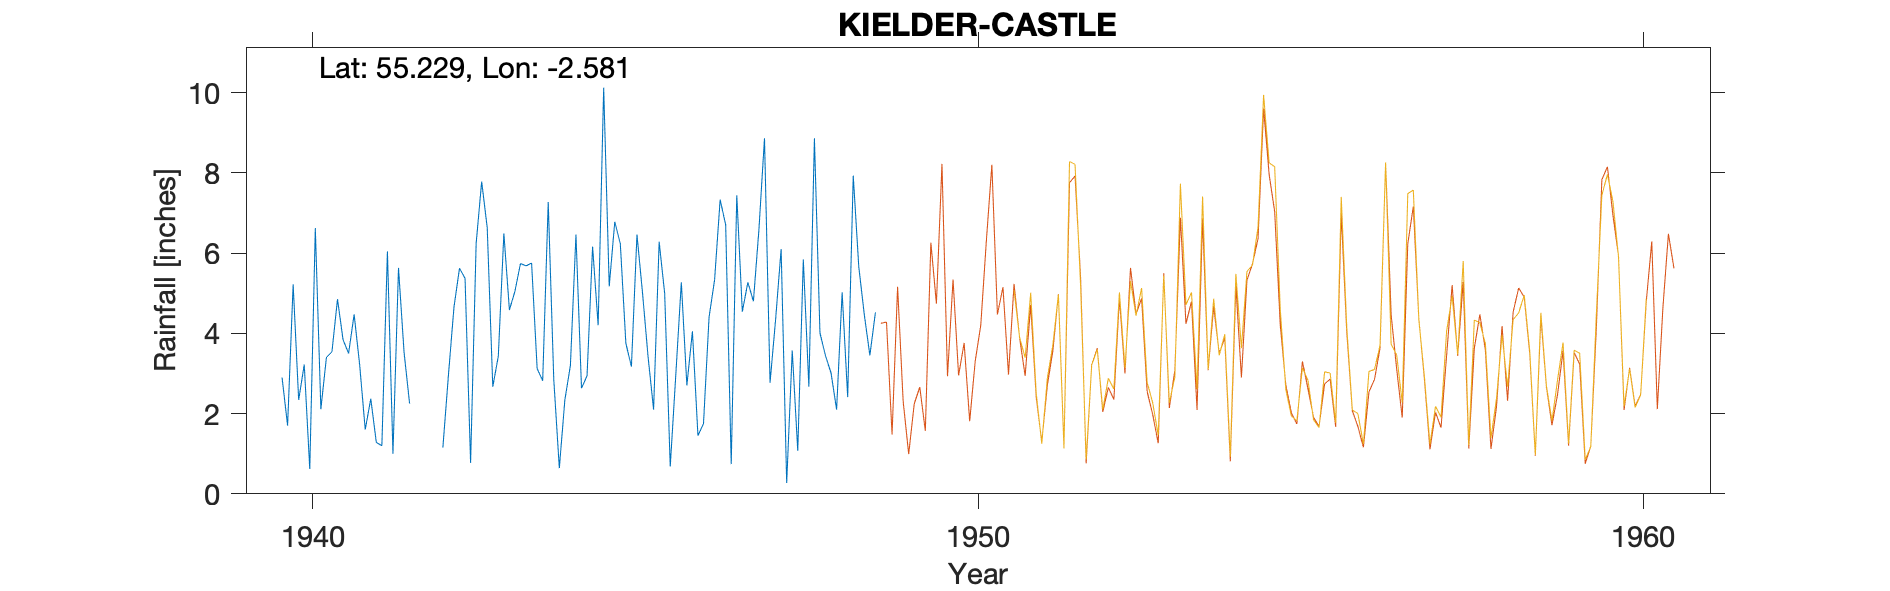

The file beside this chart, header and first rows:
KIELDER (VIADUCT LO.), , , , , , , , , , , , , , , , , , , , 
Grid ref, NY631929, Long, -2.581, Lat, 55.23, Elevation, 610, ft, , , , , , , , , , , , 
Station no, 3580/2, , , , , , , , , , , , , , , , , , , 
, 1931, 1932, 1933, 1934, 1935, 1936, 1937, 1938, 1939, 1940, 1941, 1942, 1943, 1944, 1945, 1946, 1947, 1948, 1949, 1950
January, , , , , , , , , , 2.9, 3.5, , 7.78, 7.27, 6.78, 5.27, 5.27, 8.86, , 
February, , , , , , , , , , 1.7, 4.47, , 6.63, 2.85, 6.23, 2.7, 4.8, 4.01, , 
March, , , , , , , , , , 5.22, 3.21, , 2.67, 0.64, 3.75, 4.05, 6.6, 3.44, , 
April, , , , , , , , , , 2.34, 1.6, , 3.43, 2.34, 3.17, 1.45, 8.86, 3.01, , 
May, , , , , , , , , , 3.22, 2.37, , 6.49, 3.2, 6.46, 1.75, 2.77, 2.1, , 
June, , , , , , , , , , 0.62, 1.28, 1.15, 4.58, 6.46, 5.01, 4.4, 4.34, 5.02, , 
July, , , , , , , , , , 6.62, 1.2, 2.95, 5.05, 2.63, 3.42, 5.33, 6.1, 2.41, , 
August, , , , , , , , , , 2.11, 6.04, 4.65, 5.74, 2.94, 2.1, 7.33, 0.27, 7.93, , 
September, , , , , , , , , , 3.4, 1, 5.62, 5.68, 6.16, 6.28, 6.7, 3.57, 5.66, , 
October, , , , , , , , , , 3.54, 5.63, 5.37, 5.75, 4.2, 4.99, 0.74, 1.07, 4.46, , 
November, , , , , , , , , , 4.85, 3.53, 0.77, 3.12, 10.12, 0.68, 7.44, 5.84, 3.45, , 
December, , , , , , , , , , 3.84, 2.25, 6.24, 2.82, 5.17, 2.96, 4.54, 2.67, 4.52, , 
Total, , , , , , , , , , 40.36, 36.08, , 59.74, 53.98, 51.83, 51.7, 52.16, 54.87, , 
1941 Jn 3.5, Feb 4.47, Mar 3.21, Apr 1.6…, , , , , , , , , , , , , , , , , , , , 
